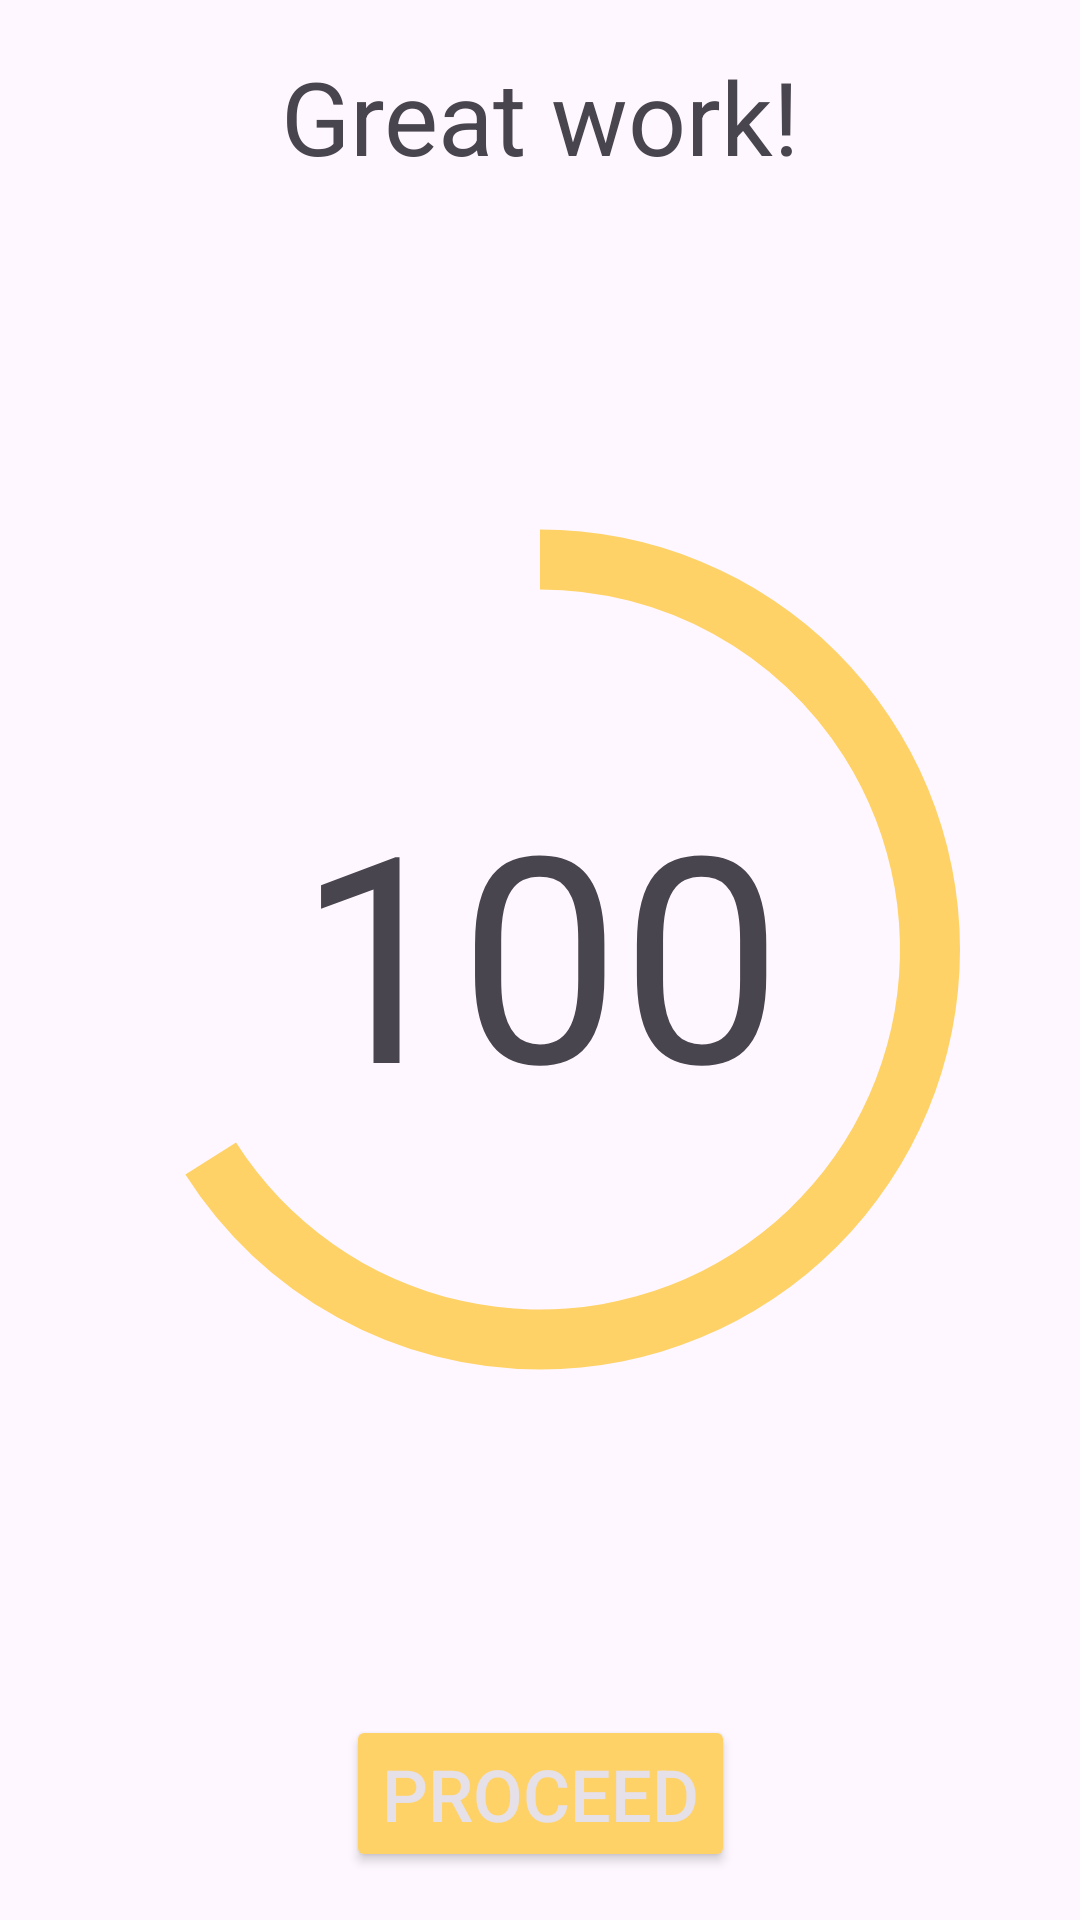

Produce the Android XML layout that renders to this screen, including the resource entries it uses.
<!-- AndroidManifest.xml: application theme Theme.IrregularVerbs -->
<!-- res/layout/activity_results.xml -->
<?xml version="1.0" encoding="utf-8"?>
<androidx.constraintlayout.widget.ConstraintLayout xmlns:android="http://schemas.android.com/apk/res/android"
    xmlns:app="http://schemas.android.com/apk/res-auto"
    xmlns:tools="http://schemas.android.com/tools"
    android:id="@+id/main"
    android:layout_width="match_parent"
    android:layout_height="match_parent"
    tools:context=".ResultsActivity">

    <androidx.constraintlayout.widget.ConstraintLayout
        android:id="@+id/numbers"
        android:layout_width="match_parent"
        android:layout_height="match_parent"
        app:layout_constraintBottom_toBottomOf="parent"
        app:layout_constraintEnd_toEndOf="parent"
        app:layout_constraintStart_toStartOf="parent"
        app:layout_constraintTop_toTopOf="parent">

        <ProgressBar
            android:id="@+id/progressBar2"
            style="?android:attr/progressBarStyleHorizontal"
            android:layout_width="0dp"
            android:layout_height="0dp"
            android:indeterminate="false"
            android:max="100"
            android:progress="66"
            android:progressDrawable="@drawable/progress"
            app:layout_constraintBottom_toTopOf="@+id/proceed_btn"
            app:layout_constraintEnd_toEndOf="parent"
            app:layout_constraintStart_toStartOf="parent"
            app:layout_constraintTop_toBottomOf="@+id/comment" />

        <LinearLayout
            android:id="@+id/linearLayout"
            android:layout_width="wrap_content"
            android:layout_height="wrap_content"
            android:orientation="horizontal"
            app:layout_constraintBottom_toBottomOf="@+id/progressBar2"
            app:layout_constraintEnd_toEndOf="parent"
            app:layout_constraintStart_toStartOf="parent"
            app:layout_constraintTop_toTopOf="@+id/progressBar2">

            <TextView
                android:id="@+id/score"
                android:layout_width="wrap_content"
                android:layout_height="wrap_content"
                android:layout_weight="1"
                android:text="100"
                android:textSize="96sp" />

        </LinearLayout>

        <TextView
            android:id="@+id/comment"
            android:layout_width="wrap_content"
            android:layout_height="wrap_content"
            android:layout_marginTop="16dp"
            android:gravity="center"
            android:text="@string/res2"
            android:textSize="34sp"
            app:layout_constraintEnd_toEndOf="parent"
            app:layout_constraintStart_toStartOf="parent"
            app:layout_constraintTop_toTopOf="parent" />

        <Button
            android:id="@+id/proceed_btn"
            style="@style/Widget.AppCompat.Button.Colored"
            android:layout_width="wrap_content"
            android:layout_height="wrap_content"
            android:layout_marginBottom="16dp"
            android:text="@string/proceed"
            android:textSize="24sp"
            app:layout_constraintBottom_toBottomOf="parent"
            app:layout_constraintEnd_toEndOf="parent"
            app:layout_constraintStart_toStartOf="parent" />
    </androidx.constraintlayout.widget.ConstraintLayout>

    <androidx.constraintlayout.widget.ConstraintLayout
        android:id="@+id/detailed_results"
        android:layout_width="match_parent"
        android:layout_height="match_parent"
        android:visibility="gone"
        app:layout_constraintBottom_toBottomOf="parent"
        app:layout_constraintEnd_toEndOf="parent"
        app:layout_constraintStart_toStartOf="parent"
        app:layout_constraintTop_toTopOf="parent">

        <Button
            android:id="@+id/finish"
            style="@style/Widget.AppCompat.Button.Colored"
            android:layout_width="wrap_content"
            android:layout_height="wrap_content"
            android:layout_marginBottom="16dp"
            android:text="Finish"
            android:textSize="24sp"
            app:layout_constraintBottom_toBottomOf="parent"
            app:layout_constraintEnd_toEndOf="parent"
            app:layout_constraintStart_toStartOf="parent" />

        <ScrollView
            android:id="@+id/scroll"
            android:layout_width="match_parent"
            android:layout_height="0dp"
            app:layout_constraintBottom_toTopOf="@+id/finish"
            app:layout_constraintEnd_toEndOf="parent"
            app:layout_constraintStart_toStartOf="parent"
            app:layout_constraintTop_toBottomOf="@+id/constraintLayout">

            <LinearLayout
                android:id="@+id/details"
                android:layout_width="match_parent"
                android:layout_height="wrap_content"
                android:orientation="vertical" />
        </ScrollView>

        <androidx.constraintlayout.widget.ConstraintLayout
            android:id="@+id/constraintLayout"
            android:layout_width="0dp"
            android:layout_height="wrap_content"
            android:background="?attr/colorSecondary"
            app:layout_constraintEnd_toEndOf="parent"
            app:layout_constraintStart_toStartOf="parent"
            app:layout_constraintTop_toTopOf="parent">

            <TextView
                android:id="@+id/textView17"
                android:layout_width="0dp"
                android:layout_height="wrap_content"
                android:gravity="center"
                android:text="Question"
                android:textSize="24sp"
                app:layout_constraintBottom_toBottomOf="parent"
                app:layout_constraintEnd_toStartOf="@+id/textView18"
                app:layout_constraintStart_toStartOf="parent"
                app:layout_constraintTop_toTopOf="parent" />

            <View
                android:id="@+id/divider"
                android:layout_width="3dp"
                android:layout_height="0dp"
                android:background="?android:attr/listDivider"
                app:layout_constraintBottom_toBottomOf="parent"
                app:layout_constraintEnd_toEndOf="@+id/textView17"
                app:layout_constraintStart_toEndOf="@+id/textView17"
                app:layout_constraintTop_toTopOf="parent" />

            <TextView
                android:id="@+id/textView18"
                android:layout_width="0dp"
                android:layout_height="wrap_content"
                android:gravity="center"
                android:text="Your\nanswer"
                android:textSize="24sp"
                app:layout_constraintBottom_toBottomOf="parent"
                app:layout_constraintEnd_toStartOf="@+id/textView19"
                app:layout_constraintStart_toEndOf="@+id/textView17"
                app:layout_constraintTop_toTopOf="parent" />

            <View
                android:id="@+id/divider2"
                android:layout_width="3dp"
                android:layout_height="0dp"
                android:background="?android:attr/listDivider"
                app:layout_constraintBottom_toBottomOf="parent"
                app:layout_constraintEnd_toStartOf="@+id/textView19"
                app:layout_constraintStart_toEndOf="@+id/textView18"
                app:layout_constraintTop_toTopOf="parent" />

            <TextView
                android:id="@+id/textView19"
                android:layout_width="0dp"
                android:layout_height="wrap_content"
                android:gravity="center"
                android:text="Correct answer"
                android:textSize="24sp"
                app:layout_constraintBottom_toBottomOf="parent"
                app:layout_constraintEnd_toEndOf="parent"
                app:layout_constraintStart_toEndOf="@+id/textView18"
                app:layout_constraintTop_toTopOf="parent" />
        </androidx.constraintlayout.widget.ConstraintLayout>
    </androidx.constraintlayout.widget.ConstraintLayout>

</androidx.constraintlayout.widget.ConstraintLayout>
<!-- resources referenced by this layout -->
<resources>
  <!-- drawable progress (drawable) -->
  <?xml version="1.0" encoding="utf-8"?>
  <rotate xmlns:android="http://schemas.android.com/apk/res/android"
      android:fromDegrees="270"
      android:toDegrees="270">
  
      <shape
          android:shape="ring"
          android:thickness="20dp"
          android:useLevel="true">
  
          <solid
              android:color="@color/color_secondary" />
  
      </shape>
  
  </rotate>
  <string name="proceed" translatable="false">Proceed</string>
  <string name="res2" translatable="false">Great work!</string>
  <style name="Theme.IrregularVerbs" parent="Base.Theme.IrregularVerbs" />
  <color name="color_secondary">#FFD267</color>
  <style name="Base.Theme.IrregularVerbs" parent="Theme.Material3.DayNight.NoActionBar">
          
          <item name="colorPrimary">@color/color_primary</item>
          <item name="colorPrimaryVariant">@color/color_primary_variant</item>
          <item name="colorSecondary">@color/color_secondary</item>
  
          <item name="colorOnPrimary">@color/color_on_primary</item>
      </style>
  <color name="color_primary">#FF549DBC</color>
  <color name="color_primary_variant">#FFFF9944</color>
  <color name="color_on_primary">#FFFFFFFF</color>
</resources>
